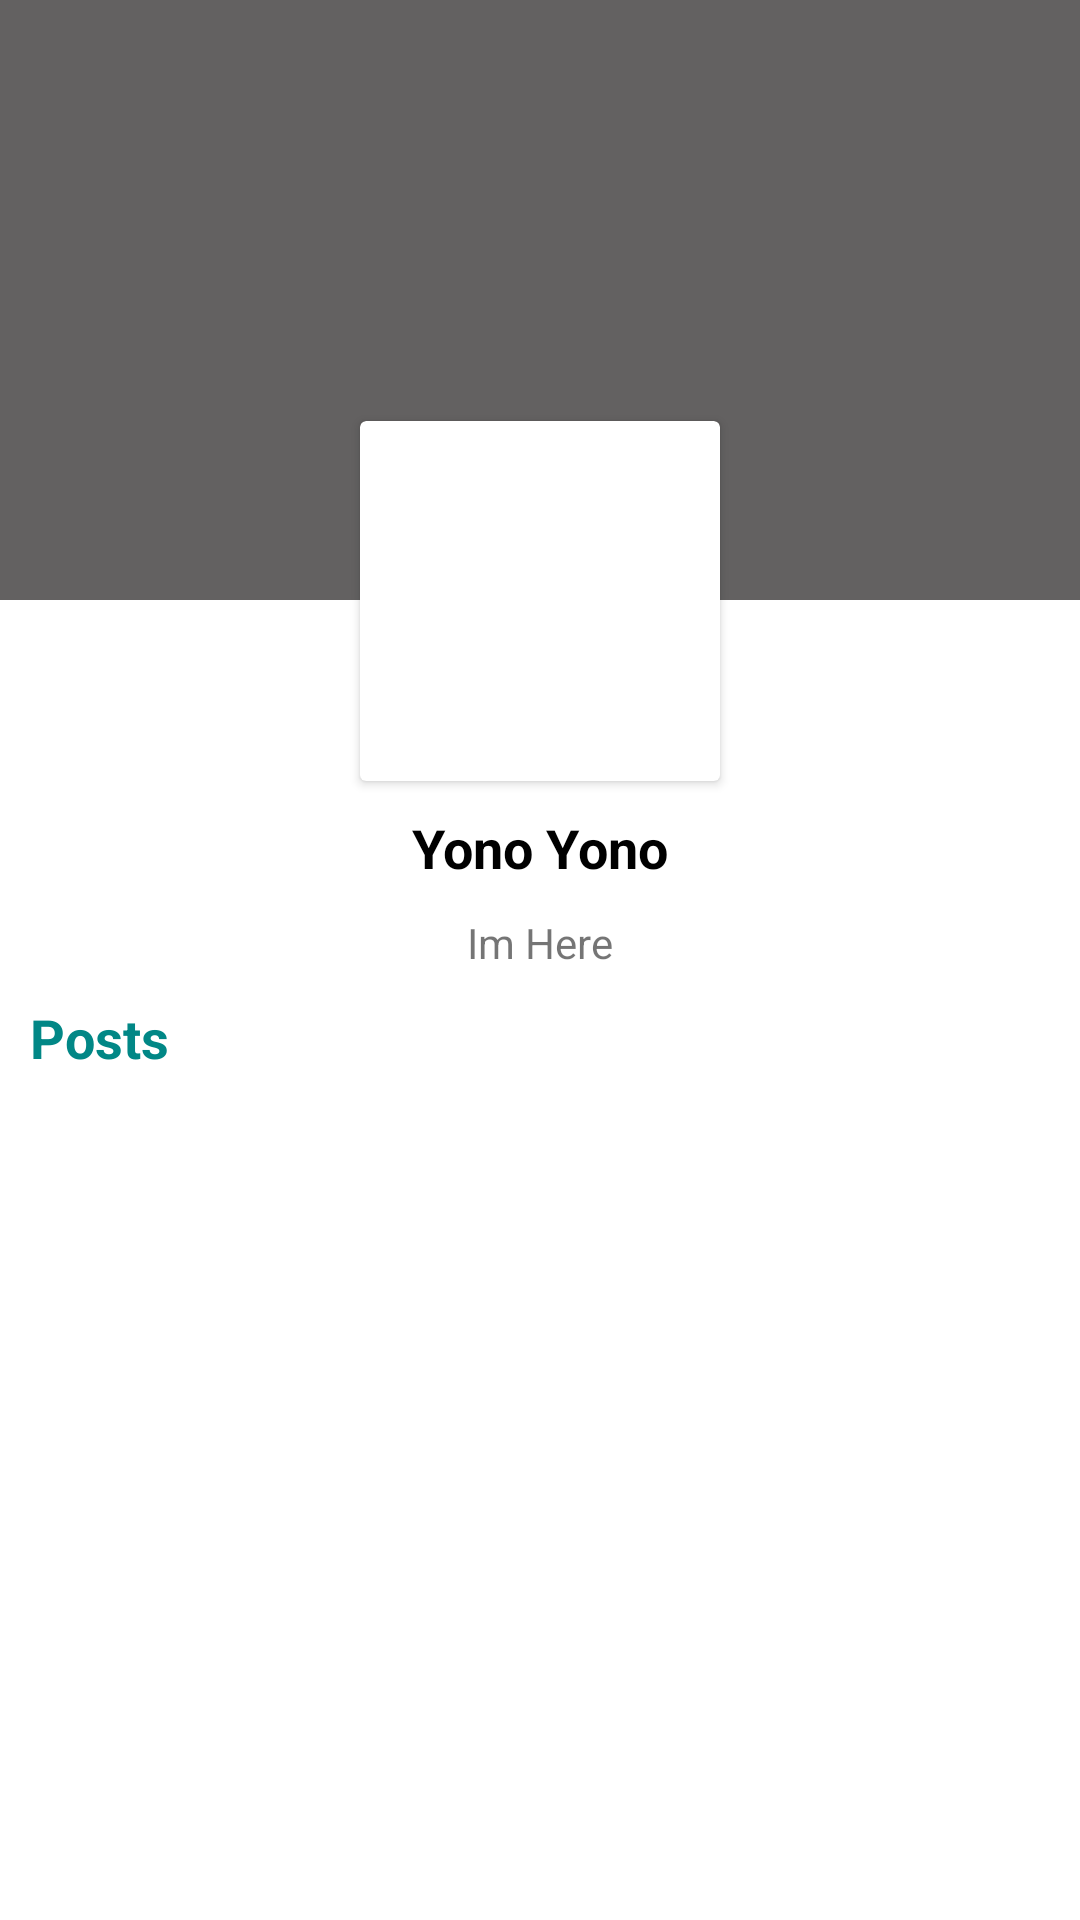

The Android layout XML behind this screen, and the referenced resources:
<!-- AndroidManifest.xml: application theme Theme.SayBro -->
<!-- res/layout/activity_profile.xml -->
<?xml version="1.0" encoding="utf-8"?>
<ScrollView xmlns:android="http://schemas.android.com/apk/res/android"
    xmlns:app="http://schemas.android.com/apk/res-auto"
    xmlns:tools="http://schemas.android.com/tools"
    android:layout_width="match_parent"
    android:layout_height="match_parent"
    tools:context=".ProfileActivity"
    android:orientation="vertical">
    <LinearLayout
        android:orientation="vertical"
        android:layout_width="match_parent"
        android:layout_height="wrap_content">
        <ImageView
            android:id="@+id/coverPhoto"
            android:background="#636161"
            android:layout_width="match_parent"
            android:layout_height="200dp"/>
        <androidx.cardview.widget.CardView
            android:layout_gravity="center"
            android:layout_marginTop="-60dp"
            android:layout_width="120dp"
            android:layout_height="120dp">
            <ImageView
                android:id="@+id/userProfile"
                android:src="@drawable/person_image"
                android:layout_width="match_parent"
                android:layout_height="match_parent"/>
        </androidx.cardview.widget.CardView>
        <LinearLayout
            android:orientation="vertical"
            android:layout_width="match_parent"
            android:layout_height="wrap_content">
            <TextView
                android:id="@+id/userName"
                android:layout_marginTop="10dp"
                android:textSize="18sp"
                android:textStyle="bold"
                android:textColor="@color/black"
                android:layout_gravity="center"
                android:text="Yono Yono"
                android:layout_width="wrap_content"
                android:layout_height="wrap_content"/>
            <TextView
                android:id="@+id/userBio"
                android:layout_gravity="center"
                android:layout_marginTop="10dp"
                android:text="@string/bio"
                android:layout_width="wrap_content"
                android:layout_height="wrap_content"/>
            <TextView
                android:padding="10dp"
                android:textStyle="bold"
                android:textColor="@color/teal_700"
                android:textSize="18sp"
                android:text="Posts"
                android:layout_width="wrap_content"
                android:layout_height="wrap_content"/>
            <androidx.recyclerview.widget.RecyclerView
                android:id="@+id/postsRecycler"
                android:layout_width="match_parent"
                android:layout_height="wrap_content"/>
        </LinearLayout>
    </LinearLayout>

</ScrollView>
<!-- resources referenced by this layout -->
<resources>
  <string name="bio">Im Here</string>
  <style name="Theme.SayBro" parent="Theme.MaterialComponents.DayNight.DarkActionBar">
          
          <item name="colorPrimary">#029BD8</item>
          <item name="colorPrimaryVariant">@color/teal_700</item>
          <item name="colorOnPrimary">@color/white</item>
          
          <item name="colorSecondary">@color/teal_200</item>
          <item name="colorSecondaryVariant">@color/teal_700</item>
          <item name="colorOnSecondary">@color/black</item>
          
          <item name="android:statusBarColor">?attr/colorPrimaryVariant</item>
          
      </style>
  <!-- not gathered from this repository: default colours our renderer supplied (Android Studio template values) -->
  <color name="teal_200">#FF03DAC5</color>
  <color name="teal_700">#FF018786</color>
  <color name="black">#FF000000</color>
  <color name="white">#FFFFFFFF</color>
</resources>
